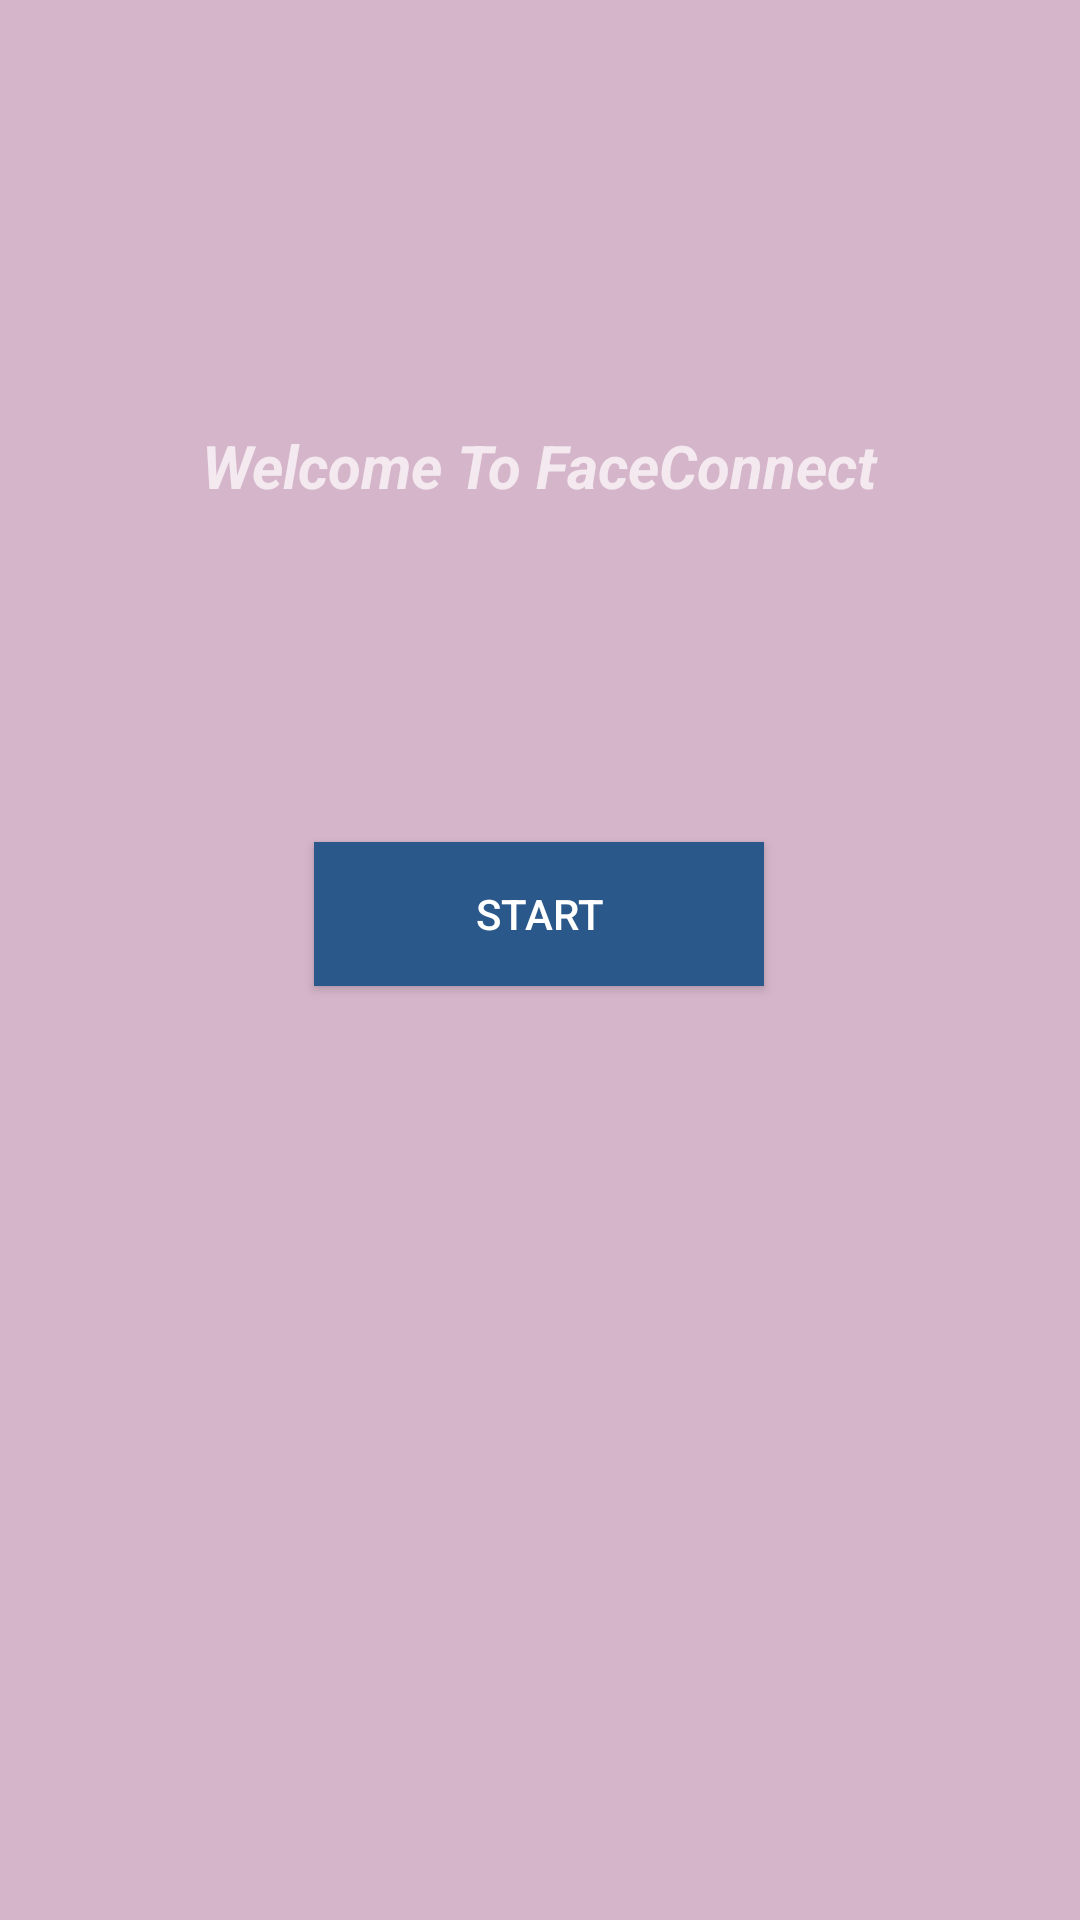

Produce the Android XML layout that renders to this screen, including the resource entries it uses.
<!-- AndroidManifest.xml: application theme Theme.Design.NoActionBar -->
<!-- res/layout/activity_main.xml -->
<?xml version="1.0" encoding="utf-8"?>
<androidx.constraintlayout.widget.ConstraintLayout xmlns:android="http://schemas.android.com/apk/res/android"
    xmlns:app="http://schemas.android.com/apk/res-auto"
    xmlns:tools="http://schemas.android.com/tools"
    android:layout_width="match_parent"
    android:layout_height="match_parent"
    android:background="#D5B5CA"
    tools:context=".MainActivity">

    <Button
        android:id="@+id/button"
        android:layout_width="150dp"
        android:layout_height="wrap_content"
        android:background="#2B588A"
        android:backgroundTint="#2B588A"
        android:foregroundTint="#2B588A"
        android:onClick="start"
        android:shadowColor="#2B588A"
        android:text="Start"
        app:layout_constraintBottom_toBottomOf="parent"
        app:layout_constraintEnd_toEndOf="parent"
        app:layout_constraintHorizontal_bias="0.498"
        app:layout_constraintStart_toStartOf="parent"
        app:layout_constraintTop_toTopOf="parent"
        app:layout_constraintVertical_bias="0.474"
        app:strokeColor="#2B588A" />

    <TextView
        android:id="@+id/textView"
        android:layout_width="wrap_content"
        android:layout_height="wrap_content"
        android:includeFontPadding="false"
        android:text="Welcome To FaceConnect"
        android:textSize="20sp"
        android:textStyle="bold|italic"
        app:layout_constraintBottom_toBottomOf="parent"
        app:layout_constraintEnd_toEndOf="parent"
        app:layout_constraintStart_toStartOf="parent"
        app:layout_constraintTop_toTopOf="parent"
        app:layout_constraintVertical_bias="0.234" />

</androidx.constraintlayout.widget.ConstraintLayout>
<!-- resources referenced by this layout -->
<resources>

</resources>
